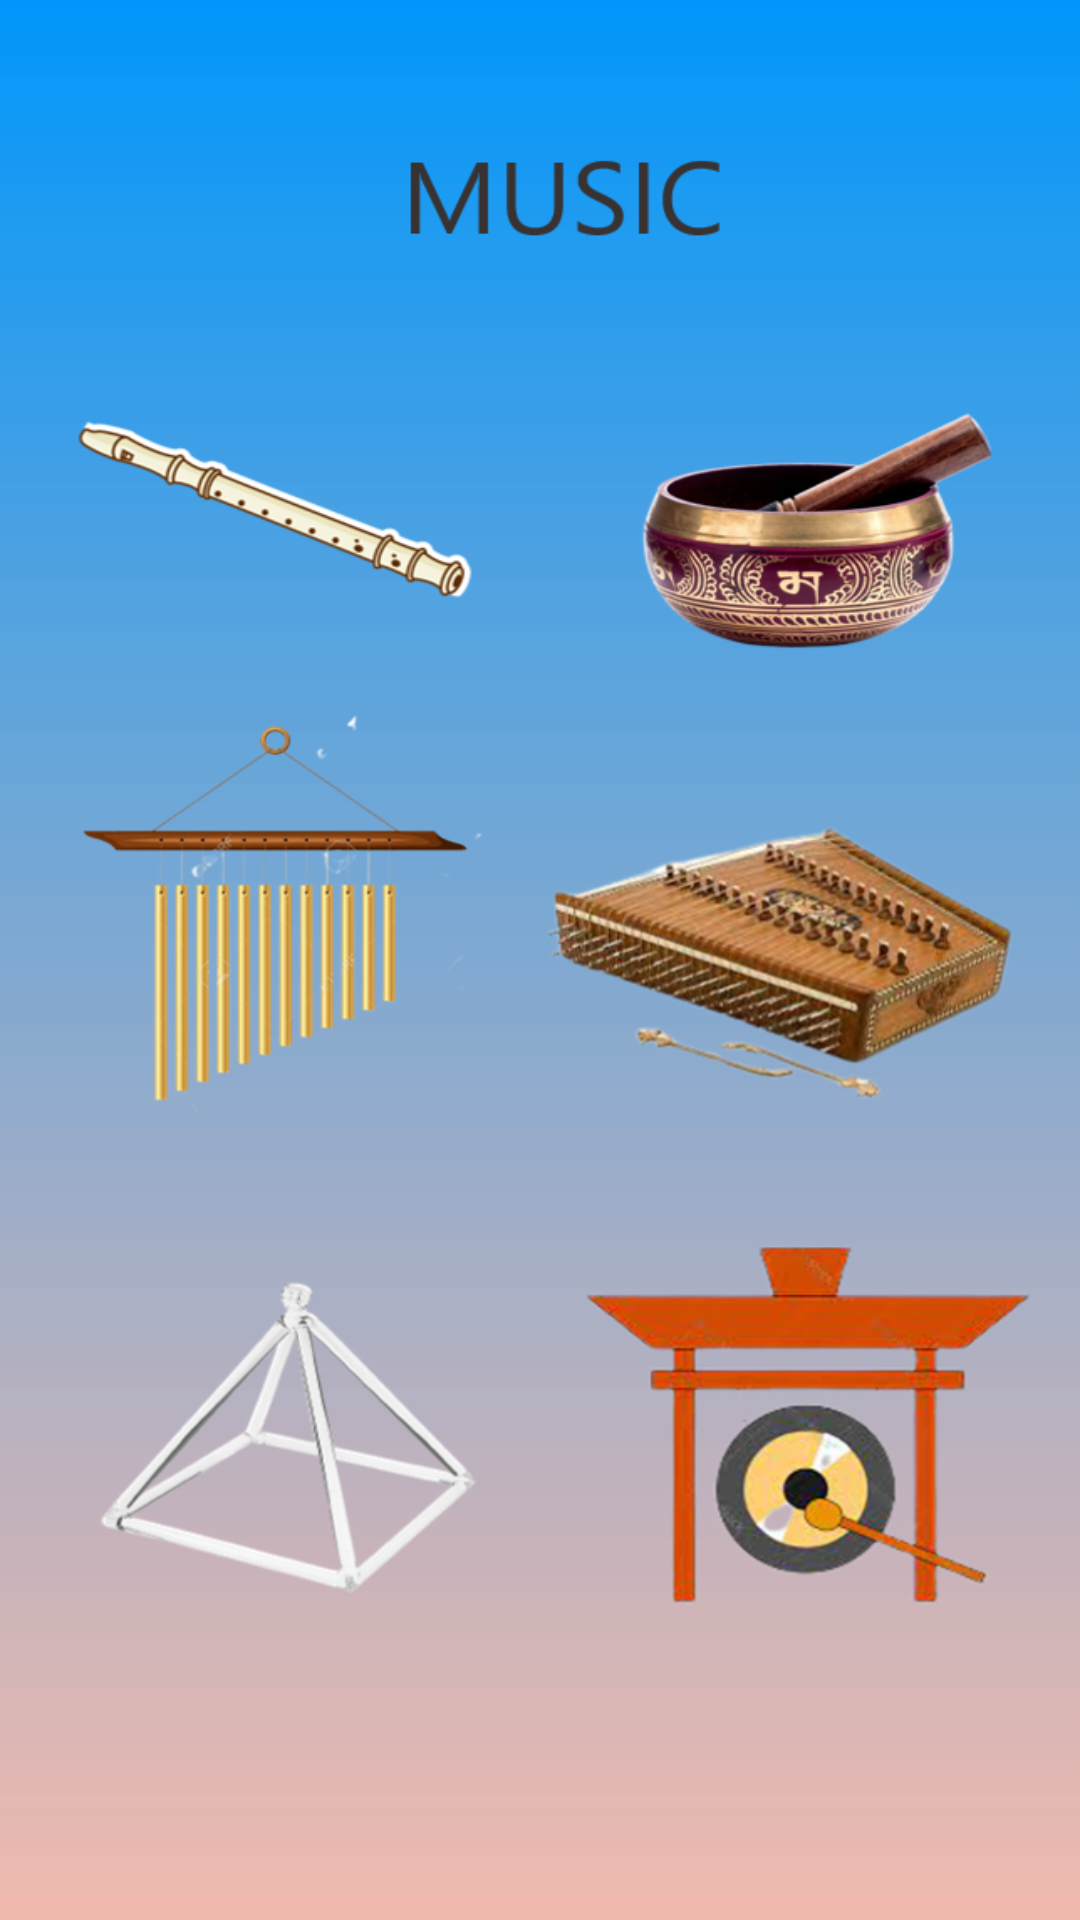

Android layout source for this screen:
<!-- AndroidManifest.xml: application theme Theme.MindsBury -->
<!-- res/layout/fragment_music.xml -->
<?xml version="1.0" encoding="utf-8"?>
<FrameLayout xmlns:android="http://schemas.android.com/apk/res/android"
    xmlns:tools="http://schemas.android.com/tools"
    android:layout_width="match_parent"
    android:layout_height="match_parent"
    tools:context=".MusicFragment"
    android:background="@drawable/musicbg">

    
    <RelativeLayout
        android:layout_width="match_parent"
        android:layout_height="match_parent">



        <androidx.appcompat.widget.AppCompatButton
            android:id="@+id/music1"
            android:layout_width="200dp"
            android:layout_height="100dp"
            android:layout_marginTop="130dp"
            android:alpha="0"
            android:layout_marginLeft="5dp"/>

        <androidx.appcompat.widget.AppCompatButton
            android:id="@+id/music2"
            android:layout_width="200dp"
            android:layout_height="120dp"
            android:layout_marginTop="130dp"
            android:alpha="0"
            android:layout_marginLeft="215dp"/>

        <androidx.appcompat.widget.AppCompatButton
            android:id="@+id/music3"
            android:layout_below="@id/music1"
            android:layout_width="200dp"
            android:layout_height="100dp"
            android:layout_marginTop="83dp"
            android:alpha="0"
            android:layout_marginLeft="5dp"/>

        <androidx.appcompat.widget.AppCompatButton
            android:id="@+id/music4"
            android:layout_width="200dp"
            android:layout_height="100dp"
            android:layout_below="@+id/music2"
            android:layout_marginLeft="215dp"
            android:layout_marginTop="43dp"
            android:alpha="0" />

        <androidx.appcompat.widget.AppCompatButton
            android:id="@+id/music5"
            android:layout_below="@id/music3"
            android:layout_width="200dp"
            android:layout_height="100dp"
            android:layout_marginTop="70dp"
            android:alpha="0"
            android:layout_marginLeft="5dp"/>

        <androidx.appcompat.widget.AppCompatButton
            android:id="@+id/music6"
            android:layout_below="@id/music4"
            android:layout_width="200dp"
            android:layout_height="100dp"
            android:layout_marginTop="70dp"
            android:alpha="0"
            android:layout_marginLeft="215dp"/>

    </RelativeLayout>




</FrameLayout>
<!-- resources referenced by this layout -->
<resources>
  <!-- drawable musicbg: png bitmap (drawable-v24, 335951 bytes) -->
  <style name="Theme.MindsBury" parent="Theme.MaterialComponents.DayNight.DarkActionBar">
          
          <item name="colorPrimary">@color/purple_500</item>
          <item name="colorPrimaryVariant">@color/purple_700</item>
          <item name="colorOnPrimary">@color/white</item>
          
          <item name="colorSecondary">@color/teal_200</item>
          <item name="colorSecondaryVariant">@color/teal_700</item>
          <item name="colorOnSecondary">@color/black</item>
          
          <item name="android:statusBarColor" tools:targetApi="l">?attr/colorPrimaryVariant</item>
          
      </style>
  <color name="purple_500">#FF6200EE</color>
  <color name="purple_700">#FF3700B3</color>
  <color name="white">#FFFFFFFF</color>
  <color name="teal_200">#FF03DAC5</color>
  <color name="teal_700">#FF018786</color>
  <color name="black">#FF000000</color>
</resources>
